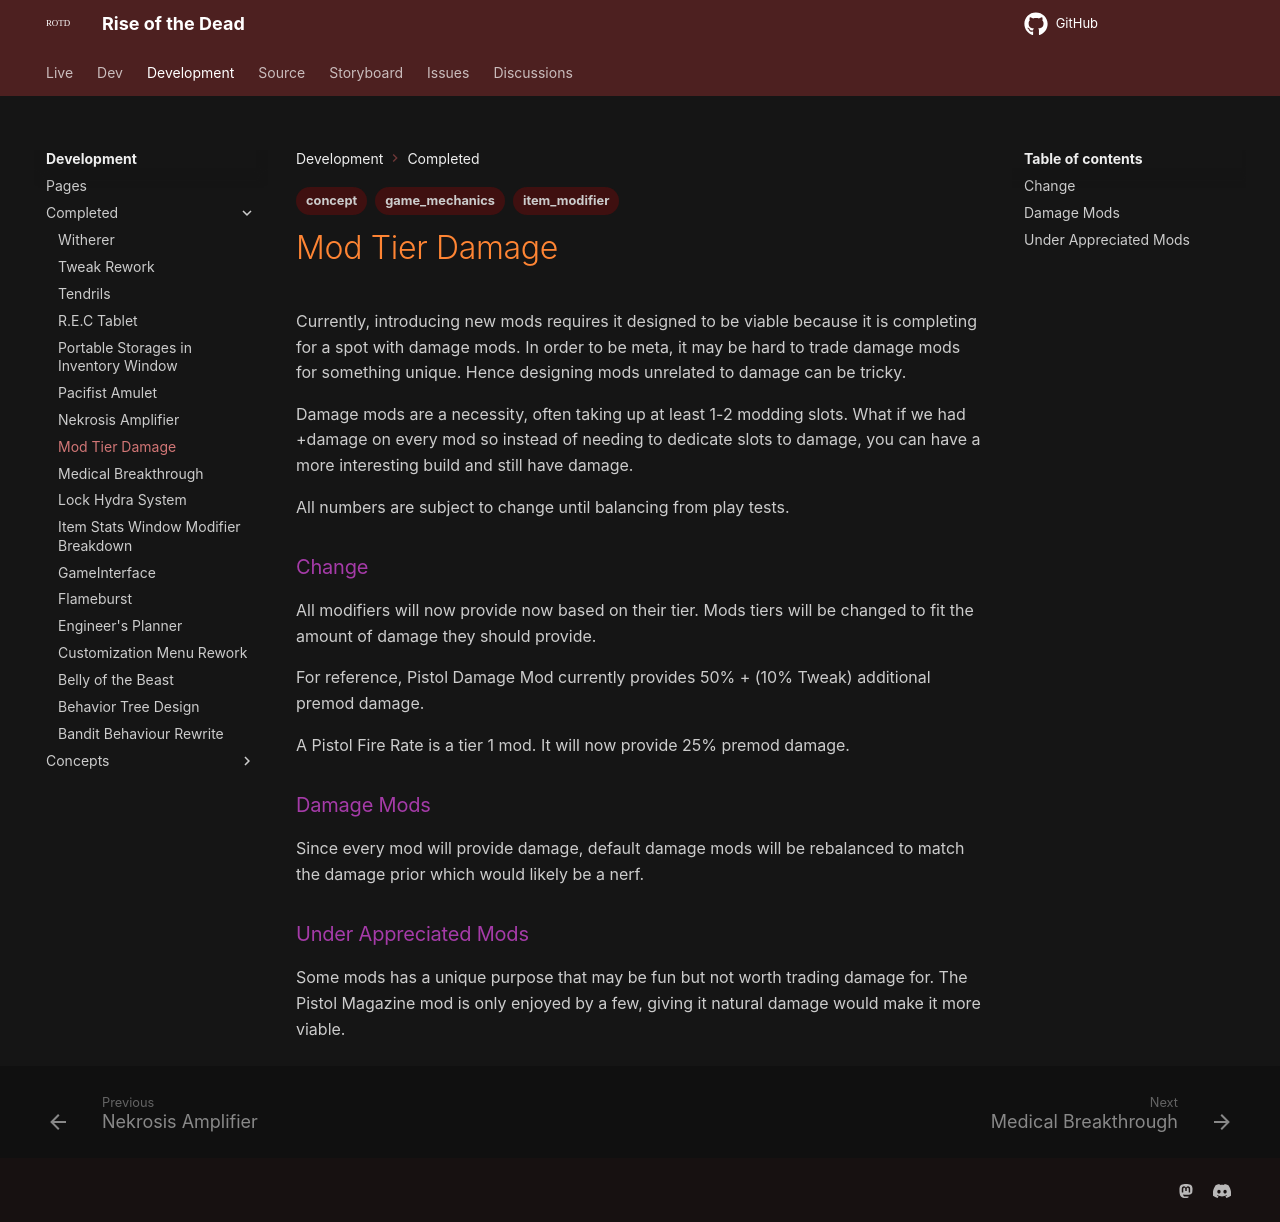

repository: HelixNebulaStudio/RiseOfTheDead · page: Development/Completed/Mod Tier Damage/index.html · generator: mkdocs

---
tags:
  - concept
  - game_mechanics
  - item_modifier
---
Currently, introducing new mods requires it designed to be viable because it is completing for a spot with damage mods. In order to be meta, it may be hard to trade damage mods for something unique. Hence designing mods unrelated to damage can be tricky. 

Damage mods are a necessity, often taking up at least 1-2 modding slots. What if we had +damage on every mod so instead of needing to dedicate slots to damage, you can have a more interesting build and still have damage.

All numbers are subject to change until balancing from play tests.
### Change
All modifiers will now provide now based on their tier. Mods tiers will be changed to fit the amount of damage they should provide.

For reference, Pistol Damage Mod currently provides 50% + (10% Tweak) additional premod damage.

A Pistol Fire Rate is a tier 1 mod. It will now provide 25% premod damage.
### Damage Mods
Since every mod will provide damage, default damage mods will be rebalanced to match the damage prior which would likely be a nerf.

### Under Appreciated Mods
Some mods has a unique purpose that may be fun but not worth trading damage for. The Pistol Magazine mod is only enjoyed by a few, giving it natural damage would make it more viable.
